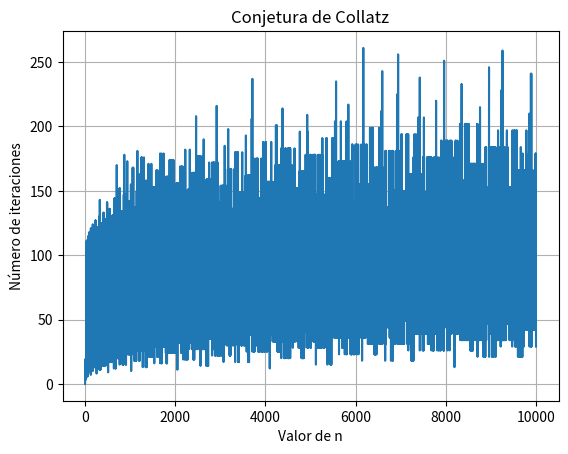

The matplotlib source for this figure:
import matplotlib.pyplot as plt

# TP dice conjetura 2n + 1, pero yo voy a usar la fórmula real (3n + 1) para evitar loop infinito
min = 1
max = 10000

def calcular_iteraciones(n):
    iteraciones = 0
    
    while n != 1:
        if n % 2 == 0:
            n = n // 2
        else:
            n = 3 * n + 1
        iteraciones += 1
    
    return iteraciones

# listas para almacenar datos de gráfico
n_val = []
iteraciones_val = []

# de 1 a 10000
for n in range(min, max + 1):
    n_val.append(n)
    iteraciones_val.append(calcular_iteraciones(n))
    
# Generación de gráfico
plt.plot(n_val, iteraciones_val)

# Valores para personalizar el gráfico
plt.title("Conjetura de Collatz")
plt.xlabel("Valor de n")
plt.ylabel("Número de iteraciones")
plt.grid(True)

plt.show()
